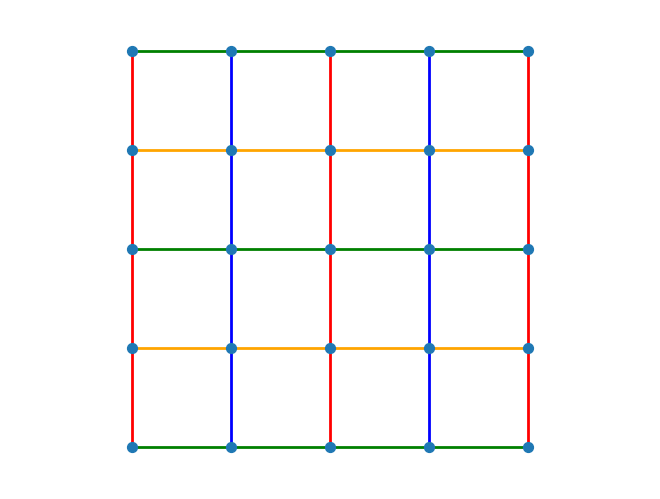

This chart was generated by the following Python code:
import matplotlib.pyplot as plt
import networkx as nx

# Create a 5x5 grid
G = nx.grid_2d_graph(5, 5)
edge_colors = []

for (u, v) in G.edges():
    x1, y1 = u
    x2, y2 = v
    if x1 == x2:  # Vertical edge
        color = 'red' if x1 % 2 == 0 else 'blue'
    else:  # Horizontal edge
        color = 'green' if y1 % 2 == 0 else 'orange'
    edge_colors.append(color)

pos = {(x, y): (x, y) for x, y in G.nodes()}
nx.draw(G, pos, edge_color=edge_colors, node_size=50, width=2)
plt.axis('equal')
plt.show()
